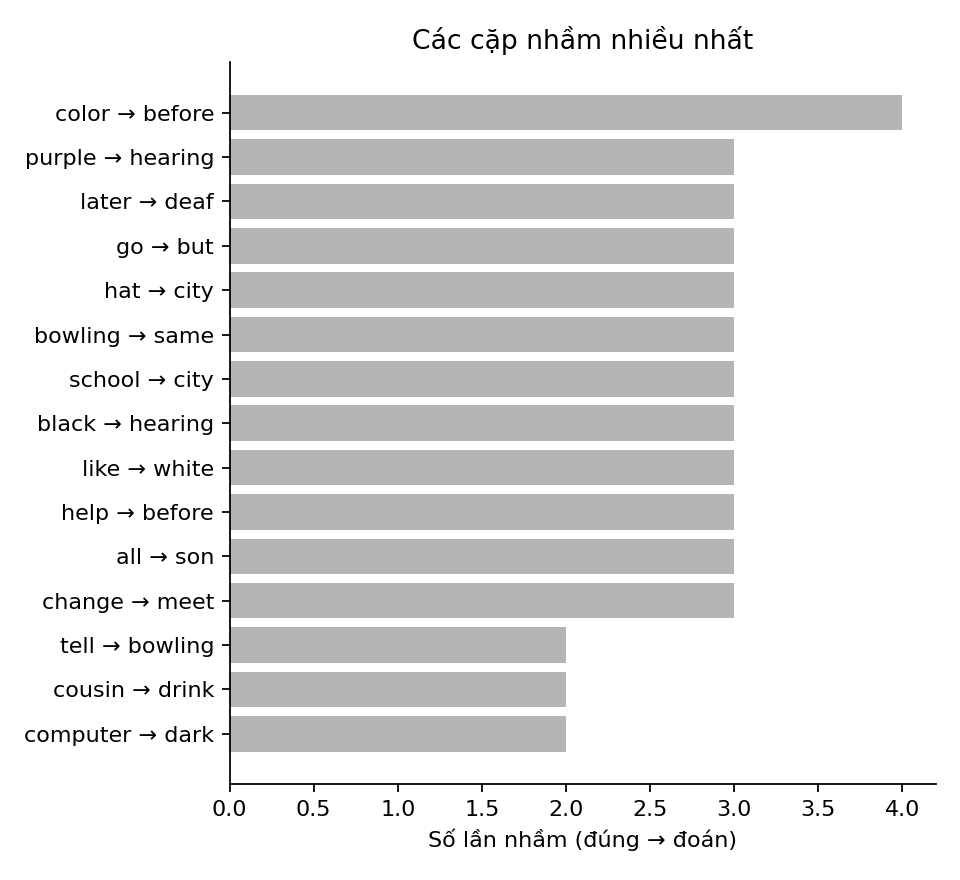

The table this chart was drawn from, first rows:
true, pred, count
color, before, 4
purple, hearing, 3
later, deaf, 3
go, but, 3
hat, city, 3
bowling, same, 3
school, city, 3
black, hearing, 3
like, white, 3
help, before, 3
all, son, 3
change, meet, 3
tell, bowling, 2
cousin, drink, 2
computer, dark, 2
